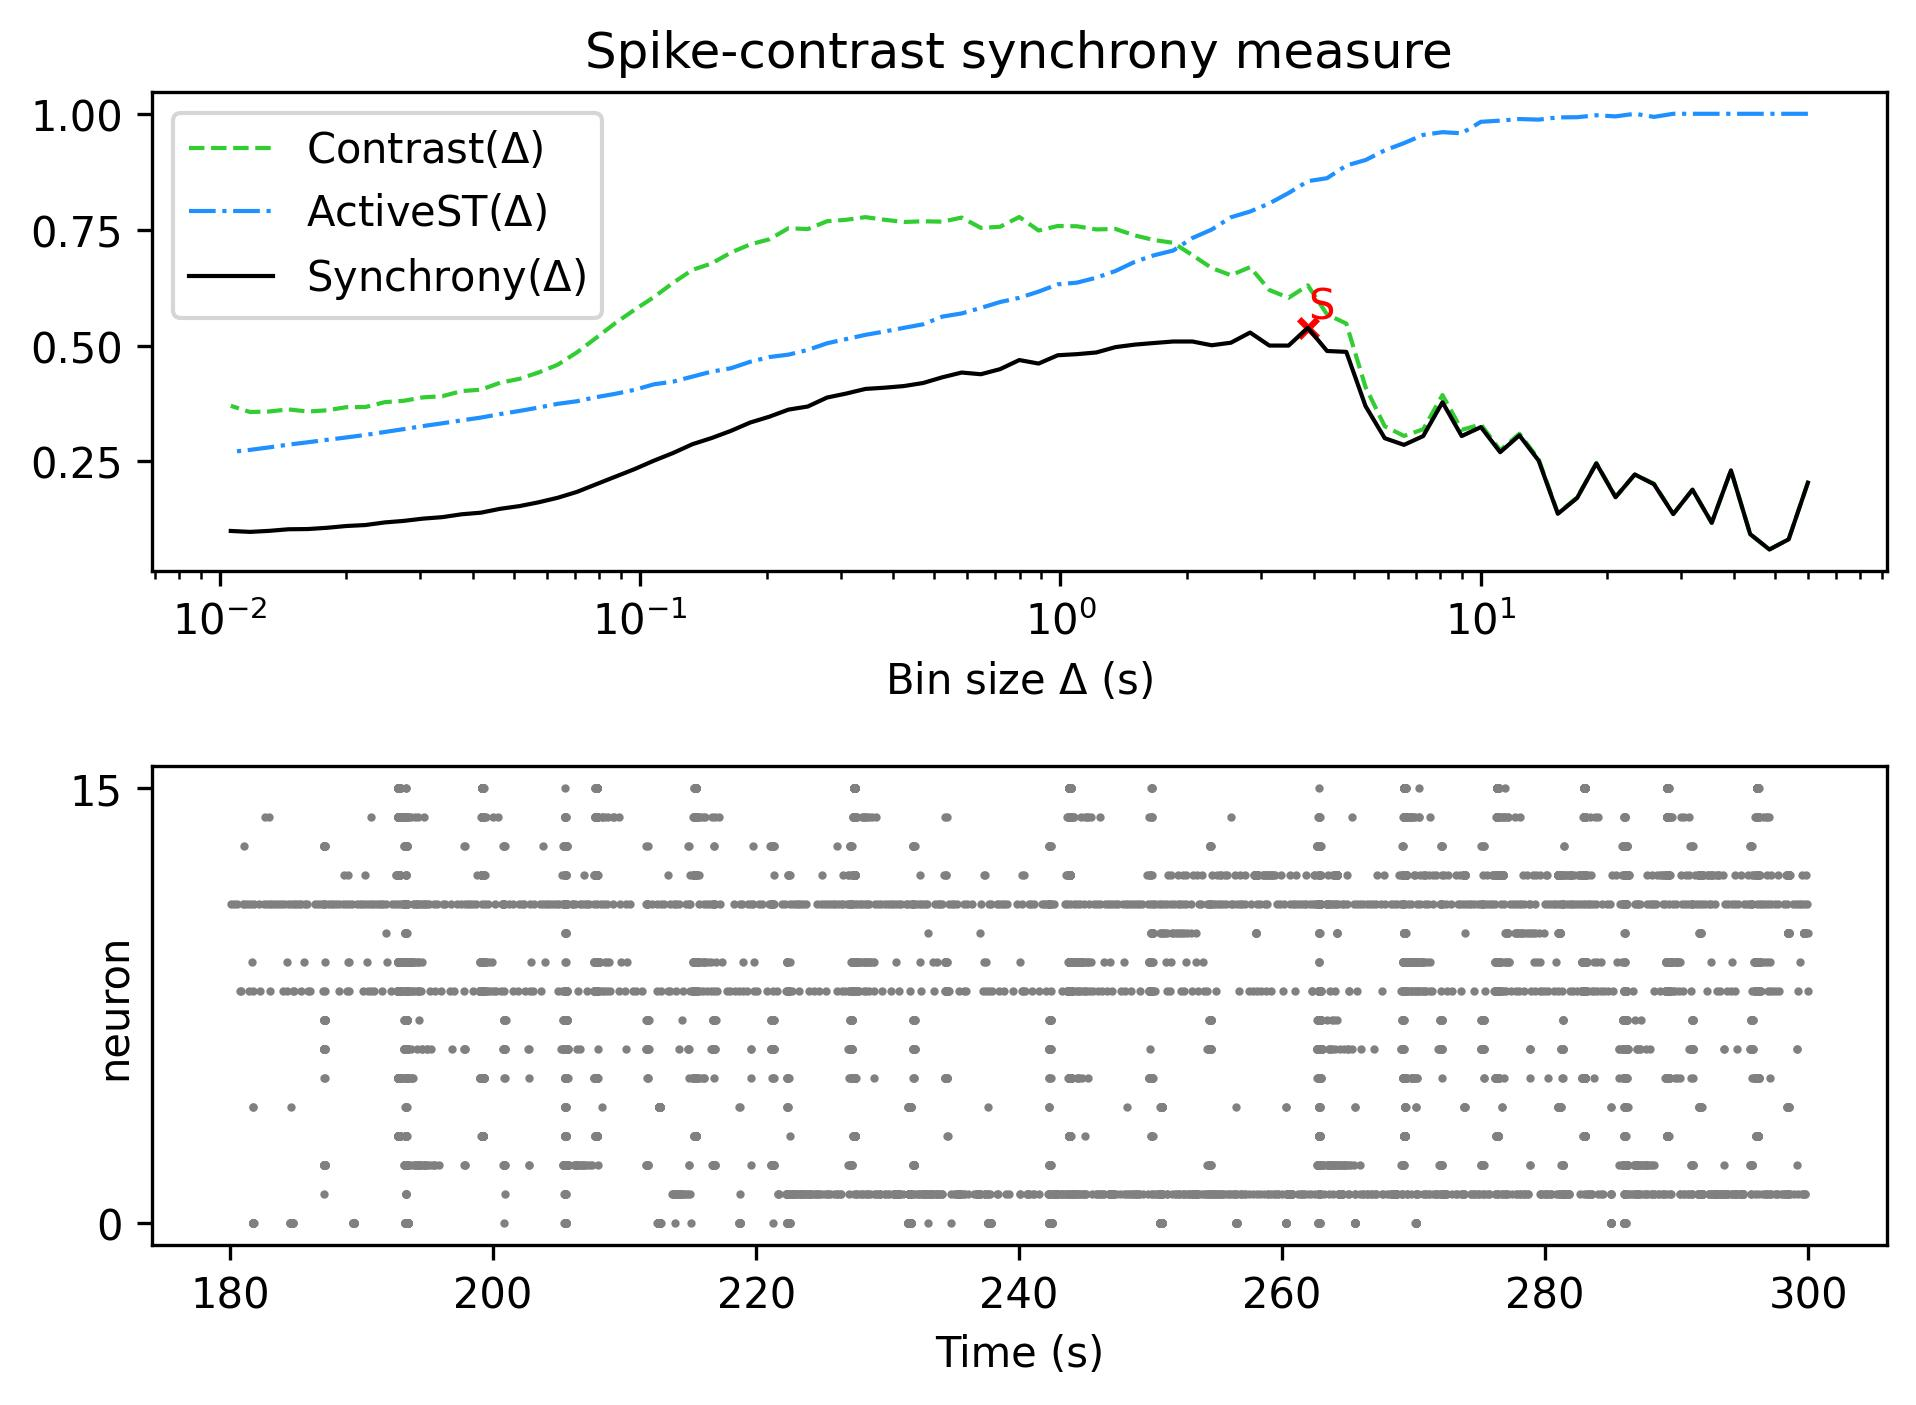

The file beside this chart, header and first rows:
, Spike-contrast (60.0 s), Spike-contrast (54.0 s), Spike-contrast (48.6 s), Spike-contrast (43.74 s), Spike-contrast (39.366 s), Spike-contrast (35.429 s), Spike-contrast (31.886 s), Spike-contrast (28.698 s), Spike-contrast (25.828 s), Spike-contrast (23.245 s), Spike-contrast (20.921 s), Spike-contrast (18.829 s), Spike-contrast (16.946 s), Spike-contrast (15.251 s), Spike-contrast (13.726 s), Spike-contrast (12.353 s), Spike-contrast (11.118 s), Spike-contrast (10.006 s), Spike-contrast (9.006 s), Spike-contrast (8.105 s), Spike-contrast (7.295 s), Spike-contrast (6.565 s), Spike-contrast (5.909 s)
0, 0.2043, 0.08209, 0.06017, 0.09322, 0.2308, 0.1176, 0.1892, 0.1366, 0.2008, 0.222, 0.1729, 0.2458, 0.1712, 0.1372, 0.252, 0.3063, 0.27, 0.3242, 0.3048, 0.3778, 0.3049, 0.2858, 0.3002
